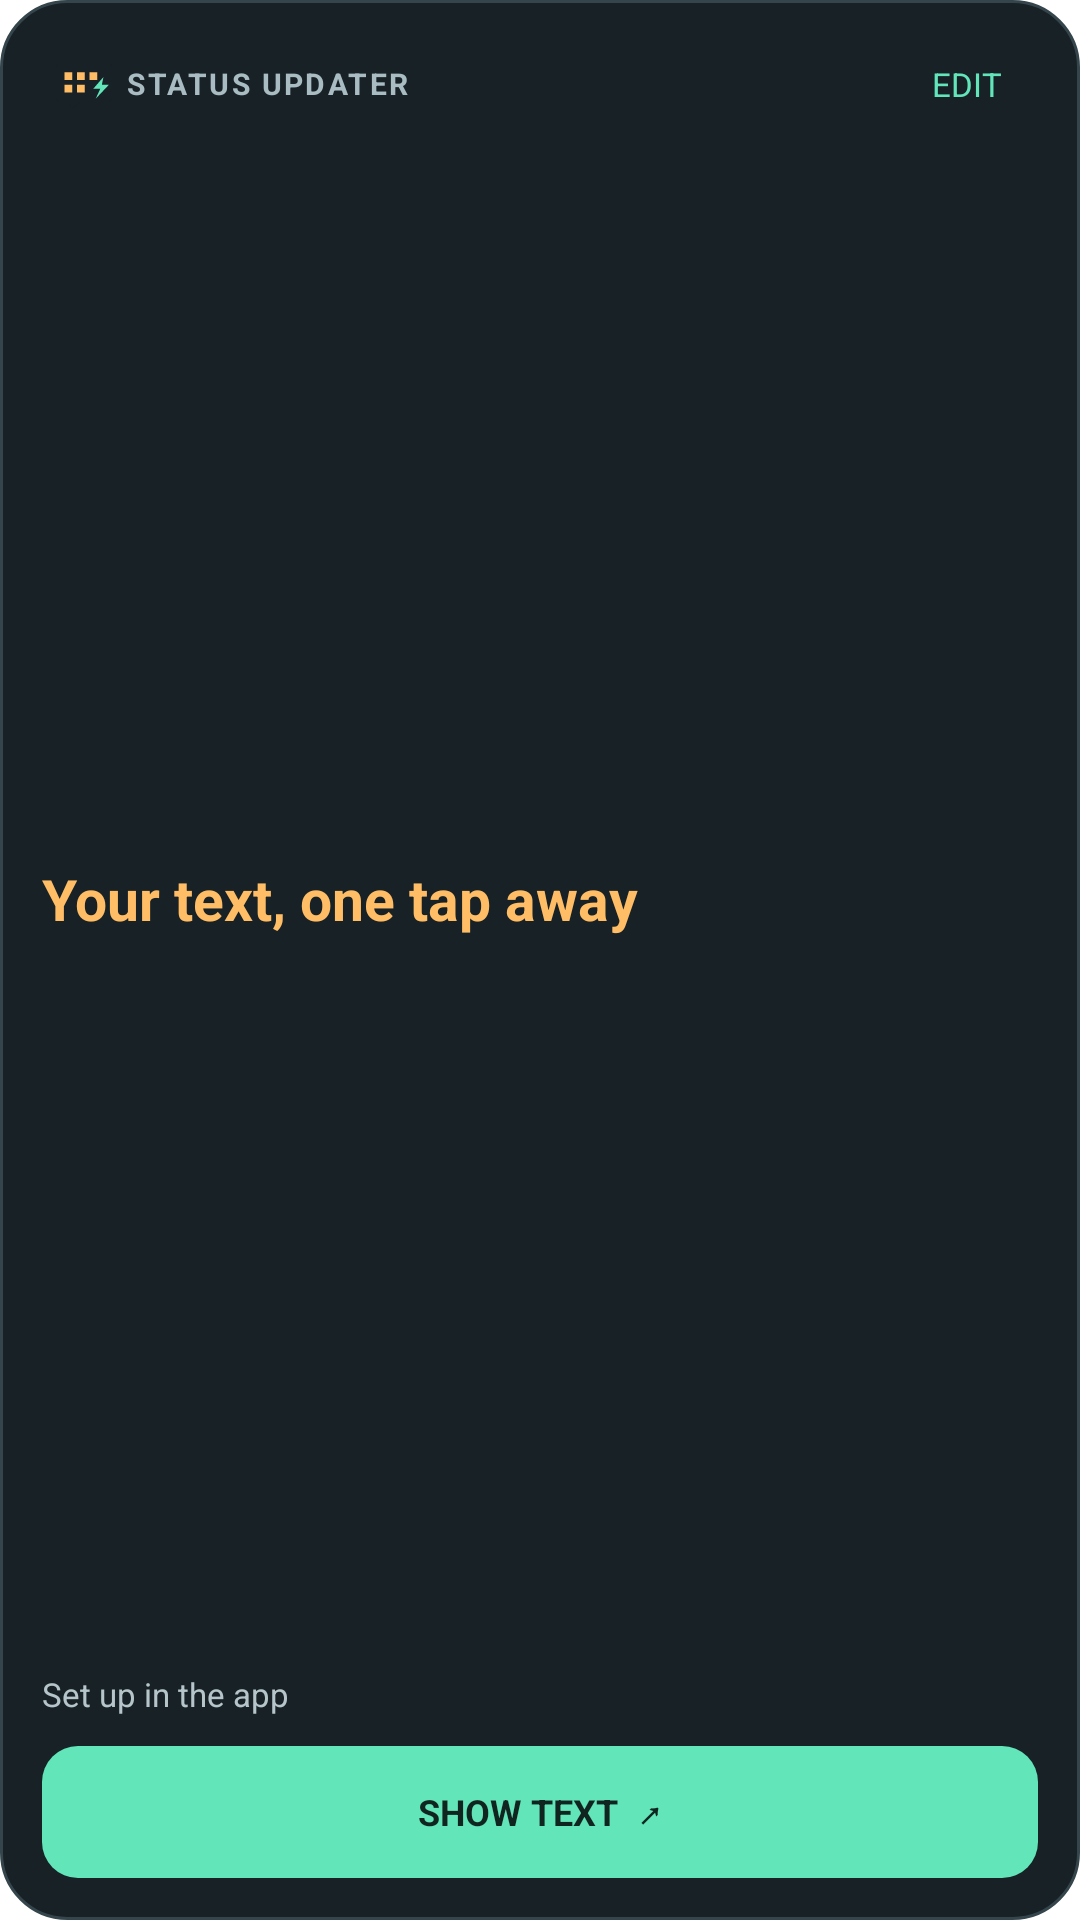

Produce the Android XML layout that renders to this screen, including the resource entries it uses.
<!-- AndroidManifest.xml: application theme Theme.StatusUpdater.Starting -->
<!-- res/layout/status_widget.xml -->
<LinearLayout xmlns:android="http://schemas.android.com/apk/res/android"
    android:id="@+id/widget_root" android:layout_width="match_parent" android:layout_height="match_parent"
    android:orientation="vertical" android:padding="14dp" android:background="@drawable/widget_bg">
    <LinearLayout android:layout_width="match_parent" android:layout_height="28dp" android:gravity="center_vertical" android:orientation="horizontal">
        <ImageView android:layout_width="28dp" android:layout_height="28dp" android:src="@drawable/ic_brand" android:contentDescription="Status Updater" />
        <TextView android:layout_width="0dp" android:layout_weight="1" android:layout_height="wrap_content" android:text="STATUS UPDATER" android:textSize="10sp" android:textStyle="bold" android:textColor="#A9BCC2" android:letterSpacing="0.08" />
        <TextView android:id="@+id/widget_edit" android:layout_width="48dp" android:layout_height="match_parent" android:gravity="center" android:text="EDIT" android:textSize="11sp" android:textColor="#63E5BA" android:contentDescription="Edit saved matrix settings" />
    </LinearLayout>
    <TextView android:id="@+id/widget_message" android:layout_width="match_parent" android:layout_height="0dp" android:layout_weight="1" android:gravity="center_vertical" android:maxLines="2" android:ellipsize="end" android:text="Your text, one tap away" android:textColor="#FFBD66" android:textSize="19sp" android:textStyle="bold" />
    <TextView android:id="@+id/widget_status" android:layout_width="match_parent" android:layout_height="wrap_content" android:maxLines="2" android:ellipsize="end" android:text="Set up in the app" android:textColor="#B5C5CA" android:textSize="11sp" android:layout_marginBottom="10dp" />
    <TextView android:id="@+id/widget_send" android:layout_width="match_parent" android:layout_height="44dp" android:gravity="center" android:text="SHOW TEXT  ↗" android:textColor="#10251F" android:textSize="12sp" android:textStyle="bold" android:background="@drawable/widget_button" android:contentDescription="Show saved text on the matrix" />
</LinearLayout>
<!-- resources referenced by this layout -->
<resources>
  <!-- drawable ic_brand (drawable) -->
  <vector xmlns:android="http://schemas.android.com/apk/res/android" android:width="108dp" android:height="108dp" android:viewportWidth="108" android:viewportHeight="108">
      <path android:fillColor="#172126" android:pathData="M24,27 L84,27 Q90,27 90,33 L90,70 Q90,76 84,76 L52,76 L37,86 L37,76 L24,76 Q18,76 18,70 L18,33 Q18,27 24,27 Z" />
      <path android:fillColor="#FFBD66" android:pathData="M29,39 h10 v10 h-10 Z M45,39 h10 v10 h-10 Z M61,39 h10 v10 h-10 Z M29,55 h10 v10 h-10 Z M45,55 h10 v10 h-10 Z" />
      <path android:fillColor="#63E5BA" android:pathData="M79,45 L66,60 L75,60 L69,73 L86,55 L77,55 Z" />
  </vector>
  <!-- drawable widget_bg (drawable) -->
  <shape xmlns:android="http://schemas.android.com/apk/res/android">
      <solid android:color="#172126" />
      <corners android:radius="22dp" />
      <stroke android:width="1dp" android:color="#35454C" />
  </shape>
  <!-- drawable widget_button (drawable) -->
  <shape xmlns:android="http://schemas.android.com/apk/res/android">
      <solid android:color="#63E5BA" />
      <corners android:radius="12dp" />
  </shape>
  <style name="Theme.StatusUpdater.Starting" parent="Theme.SplashScreen">
          <item name="windowSplashScreenBackground">@color/splash_background</item>
          <item name="windowSplashScreenAnimatedIcon">@drawable/ic_brand</item>
          <item name="postSplashScreenTheme">@style/Theme.StatusUpdater</item>
      </style>
  <color name="splash_background">#101418</color>
  <style name="Theme.StatusUpdater" parent="android:style/Theme.Material.NoActionBar">
          <item name="android:fontFamily">sans</item>
          <item name="android:colorAccent">#63E5BA</item>
          <item name="android:windowLightStatusBar">false</item>
          <item name="android:windowActionModeOverlay">true</item>
          <item name="android:windowBackground">@color/splash_background</item>
          <item name="android:statusBarColor">@color/splash_background</item>
          <item name="android:navigationBarColor">@color/splash_background</item>
      </style>
</resources>
